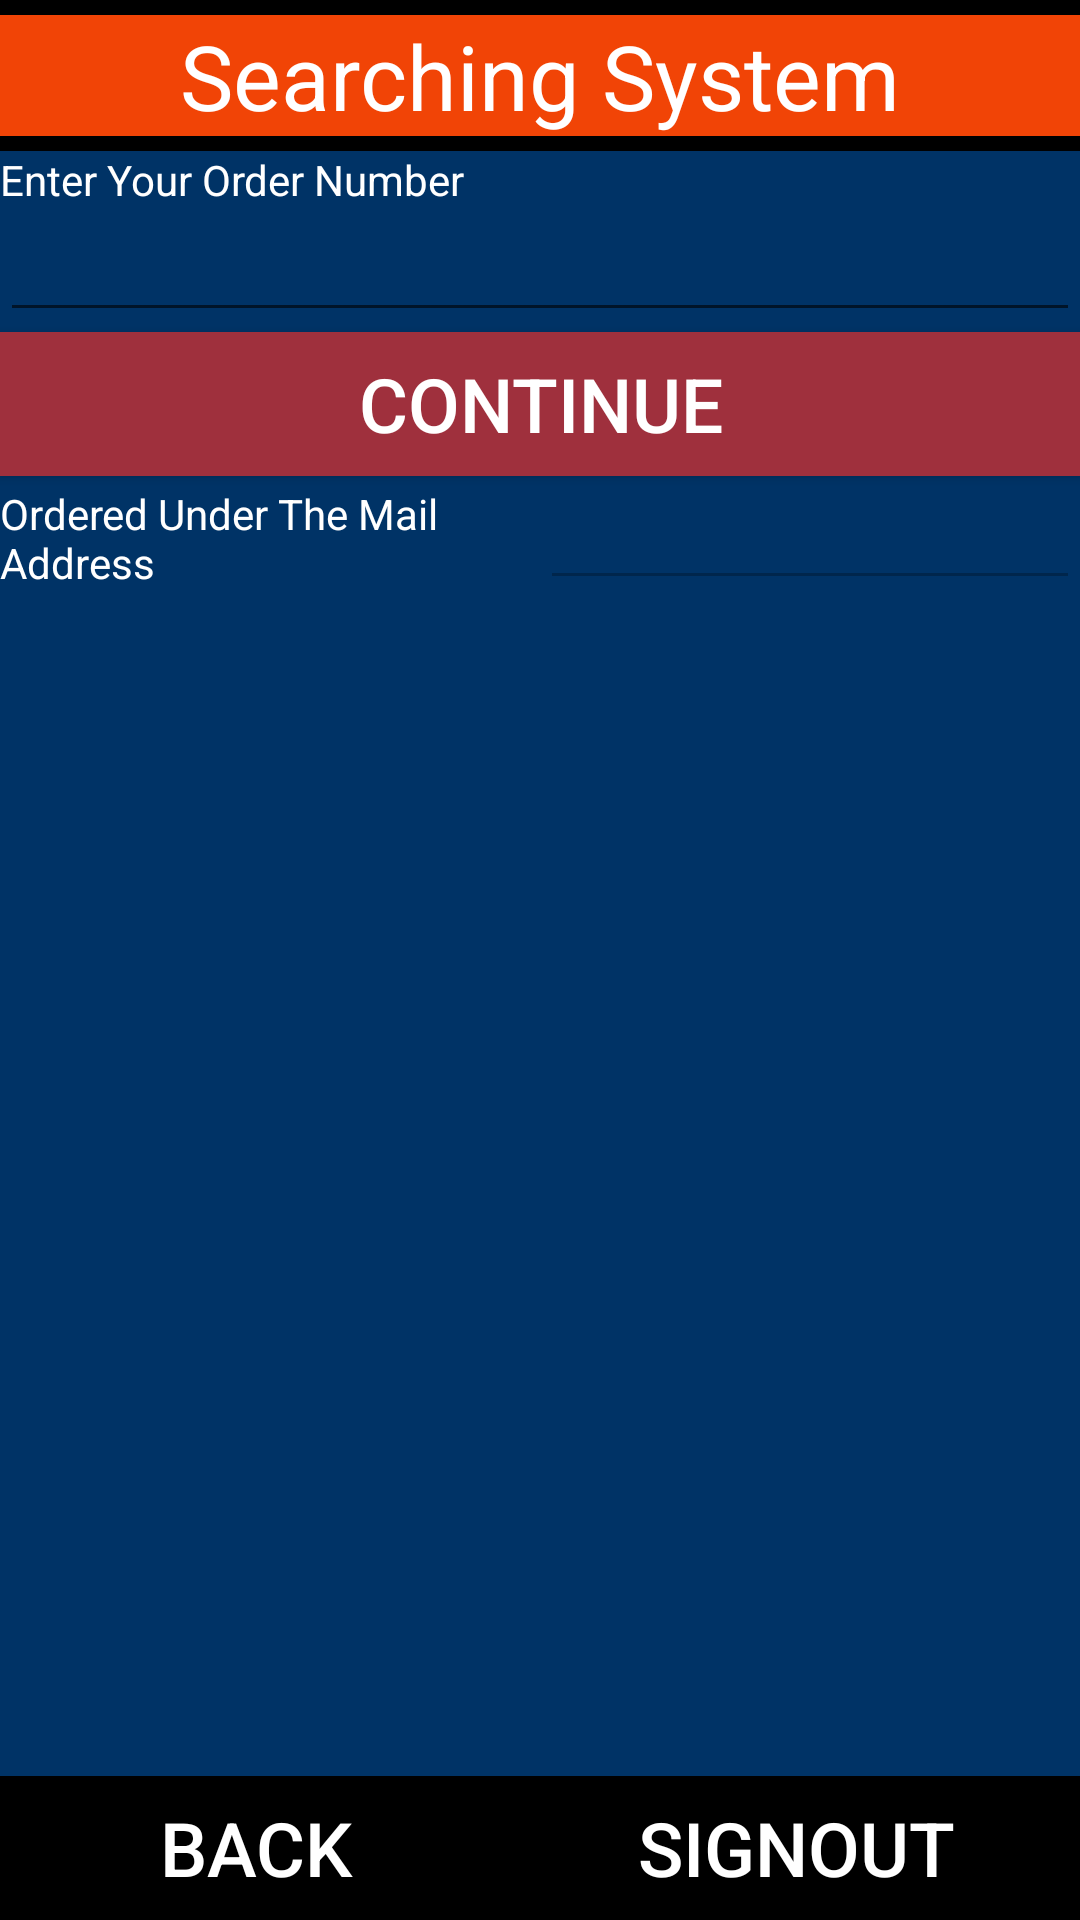

The Android layout XML behind this screen, and the referenced resources:
<!-- AndroidManifest.xml: application theme AppTheme -->
<!-- res/layout/activity_search.xml -->
<RelativeLayout xmlns:android="http://schemas.android.com/apk/res/android"
    xmlns:tools="http://schemas.android.com/tools"
    android:layout_width="match_parent"
    android:layout_height="match_parent"

    tools:context=".SearchActivity" >

    <RelativeLayout
        android:id="@+id/R1"
        android:layout_width="wrap_content"
        android:layout_height="wrap_content"
        android:layout_alignParentLeft="true"
        android:layout_alignParentTop="true"
        android:background="@color/red"
        tools:ignore="UselessLeaf,UnknownIdInLayout" >

        <LinearLayout
            android:id="@+id/titlelayout"
            android:layout_width="wrap_content"
            android:layout_height="wrap_content"
            android:layout_alignParentLeft="true"
            android:layout_alignParentRight="true"
            android:orientation="vertical"
            tools:ignore="UselessParent" >

        </LinearLayout>
    </RelativeLayout>

    <RelativeLayout
        android:id="@+id/R2"
        android:layout_width="wrap_content"
        android:layout_height="wrap_content"
        android:layout_above="@+id/R3"
        android:layout_alignParentLeft="true"
        android:layout_below="@+id/R1"
        android:background="@color/btnbg">

        <ScrollView
            android:id="@+id/scrollView1"
            android:layout_width="match_parent"
            android:layout_height="wrap_content"
            tools:ignore="UselessParent" >

            <LinearLayout
                android:id="@+id/form_layout"
                android:layout_width="match_parent"
                android:layout_height="wrap_content"
                android:gravity="center"
                android:orientation="vertical"
                tools:ignore="UselessParent" >

                <LinearLayout
                    android:id="@+id/group1"
                    android:layout_width="match_parent"
                    android:layout_height="0dp"
                    android:layout_gravity="center_horizontal"
                    android:layout_weight="1"
                    android:background="@color/black">

                    <TextView
                        android:id="@+id/TextView01"
                        android:layout_width="0dp"
                        android:layout_height="wrap_content"
                        android:layout_marginBottom="@dimen/topspace"
                        android:layout_marginTop="@dimen/topspace"
                        android:layout_weight="1"
                        android:gravity="center"
                        android:text="@string/searching"
                        android:textAlignment="center"
                        tools:ignore="NestedWeights"
                        android:textColor="@color/white"
                        android:textSize="30dp"
                        android:background="@color/colorPrimary" />
                </LinearLayout>

                <TextView
                    android:id="@+id/from_textview"
                    android:layout_width="match_parent"
                    android:layout_height="wrap_content"
                    android:layout_gravity="center"
                    android:layout_weight="1"
                    android:text="@string/enteryourorderno"
                    android:textColor="@color/white" />

                <EditText
                    android:id="@+id/SOrderno_editText"
                    android:layout_width="match_parent"
                    android:layout_height="wrap_content"
                    android:layout_gravity="center"
                    android:layout_weight="1"
                    android:ems="10"
                    android:inputType="textPostalAddress" >
                </EditText>

                <Button
                    android:id="@+id/SContinue_Button"
                    android:layout_width="match_parent"
                    android:layout_height="wrap_content"
                    android:layout_weight="1"
                    android:text="@string/continueform"
                    android:background="@color/colorPrimaryDark"
                    android:textColor="@color/white"
                    android:textSize="25dp"
                    android:layout_gravity="center_horizontal" />



                <LinearLayout
                    android:id="@+id/group3"
                    android:layout_width="match_parent"
                    android:layout_height="wrap_content"
                    android:weightSum="2" >

                    <TextView
                        android:id="@+id/Semail_textview"
                        android:layout_width="0dp"
                        android:layout_height="wrap_content"
                        android:layout_gravity="center"
                        android:layout_weight="1"
                        android:text="@string/orderedunder"
                        android:textColor="@color/white" />

                    <EditText
                        android:id="@+id/Semail_editText"
                        android:layout_width="0dp"
                        android:layout_height="wrap_content"
                        android:layout_gravity="center"
                        android:layout_weight="1"
                        android:ems="10"
                        android:enabled="false"
                        android:inputType="textPostalAddress" >

                        <requestFocus />
                    </EditText>

                </LinearLayout>
                
                <LinearLayout
                    android:id="@+id/group4"
                    android:layout_width="match_parent"
                    android:layout_height="wrap_content"
                    android:weightSum="1" >
                    
                    <ScrollView
                        android:id="@+id/scrollView"
                        android:layout_width="wrap_content"
                        android:layout_height="wrap_content"
                        android:fillViewport="true"
                        android:scrollbars="none"
                        tools:ignore="NestedScrolling" >

	                    <TableLayout
	                        android:id="@+id/TableMain"
	                        android:layout_width="wrap_content"
	                        android:layout_height="0dp"
	                        android:isScrollContainer="true"
	                        android:scrollbarStyle="insideInset"
	                        android:scrollbars="horizontal|vertical"
	                        android:stretchColumns="1,0,0"
	                        tools:ignore="NestedWeights" >

	                    </TableLayout>                    
                 </ScrollView>

                </LinearLayout>
            </LinearLayout>
        </ScrollView>
    </RelativeLayout>

    <RelativeLayout
        android:id="@+id/R3"
        android:layout_width="wrap_content"
        android:layout_height="wrap_content"
        android:layout_alignParentBottom="true"
        android:layout_alignParentLeft="true"
        android:background="@color/red" >

        <LinearLayout
            android:id="@+id/H2"
            android:layout_width="wrap_content"
            android:layout_height="wrap_content"
            android:layout_alignParentLeft="true"
            android:layout_alignParentRight="true"
            android:orientation="vertical"
            tools:ignore="UselessParent" >

            <LinearLayout
                android:id="@+id/V3"
                android:layout_width="match_parent"
                android:layout_height="wrap_content" >

                <Button
                    android:id="@+id/SBack_Button"
                    android:layout_width="wrap_content"
                    android:layout_height="wrap_content"
                    android:layout_weight="1"
                    android:text="@string/back"
                    android:background="@color/black"
                    android:textColor="@color/white"
                    android:textSize="25dp"/>

                <Button
                    android:id="@+id/SSignout_Button"
                    android:layout_width="wrap_content"
                    android:layout_height="wrap_content"
                    android:layout_weight="1"
                    android:text="@string/logout"
                    android:background="@color/black"
                    android:textColor="@color/white"
                    android:textSize="25dp"/>
            </LinearLayout>
        </LinearLayout>
    </RelativeLayout>
    
</RelativeLayout>
<!-- resources referenced by this layout -->
<resources>
  <color name="black">#000000</color>
  <color name="btnbg">#003366</color>
  <color name="colorPrimary">#f14406</color>
  <color name="colorPrimaryDark">#9f303d</color>
  <color name="red">#d43f3a</color>
  <color name="white">#ffffff</color>
  <dimen name="topspace">5dp</dimen>
  <string name="back">Back</string>
  <string name="continueform">Continue</string>
  <string name="enteryourorderno">Enter Your Order Number</string>
  <string name="logout">Signout</string>
  <string name="orderedunder">Ordered Under The Mail Address</string>
  <string name="searching">Searching System</string>
  <style name="AppTheme" parent="Theme.AppCompat.Light.DarkActionBar">
          
          <item name="colorPrimary">@color/colorPrimary</item>
          <item name="colorPrimaryDark">@color/colorPrimaryDark</item>
          <item name="colorAccent">@color/colorAccent</item>
      </style>
  <color name="colorAccent">#FF4081</color>
</resources>
